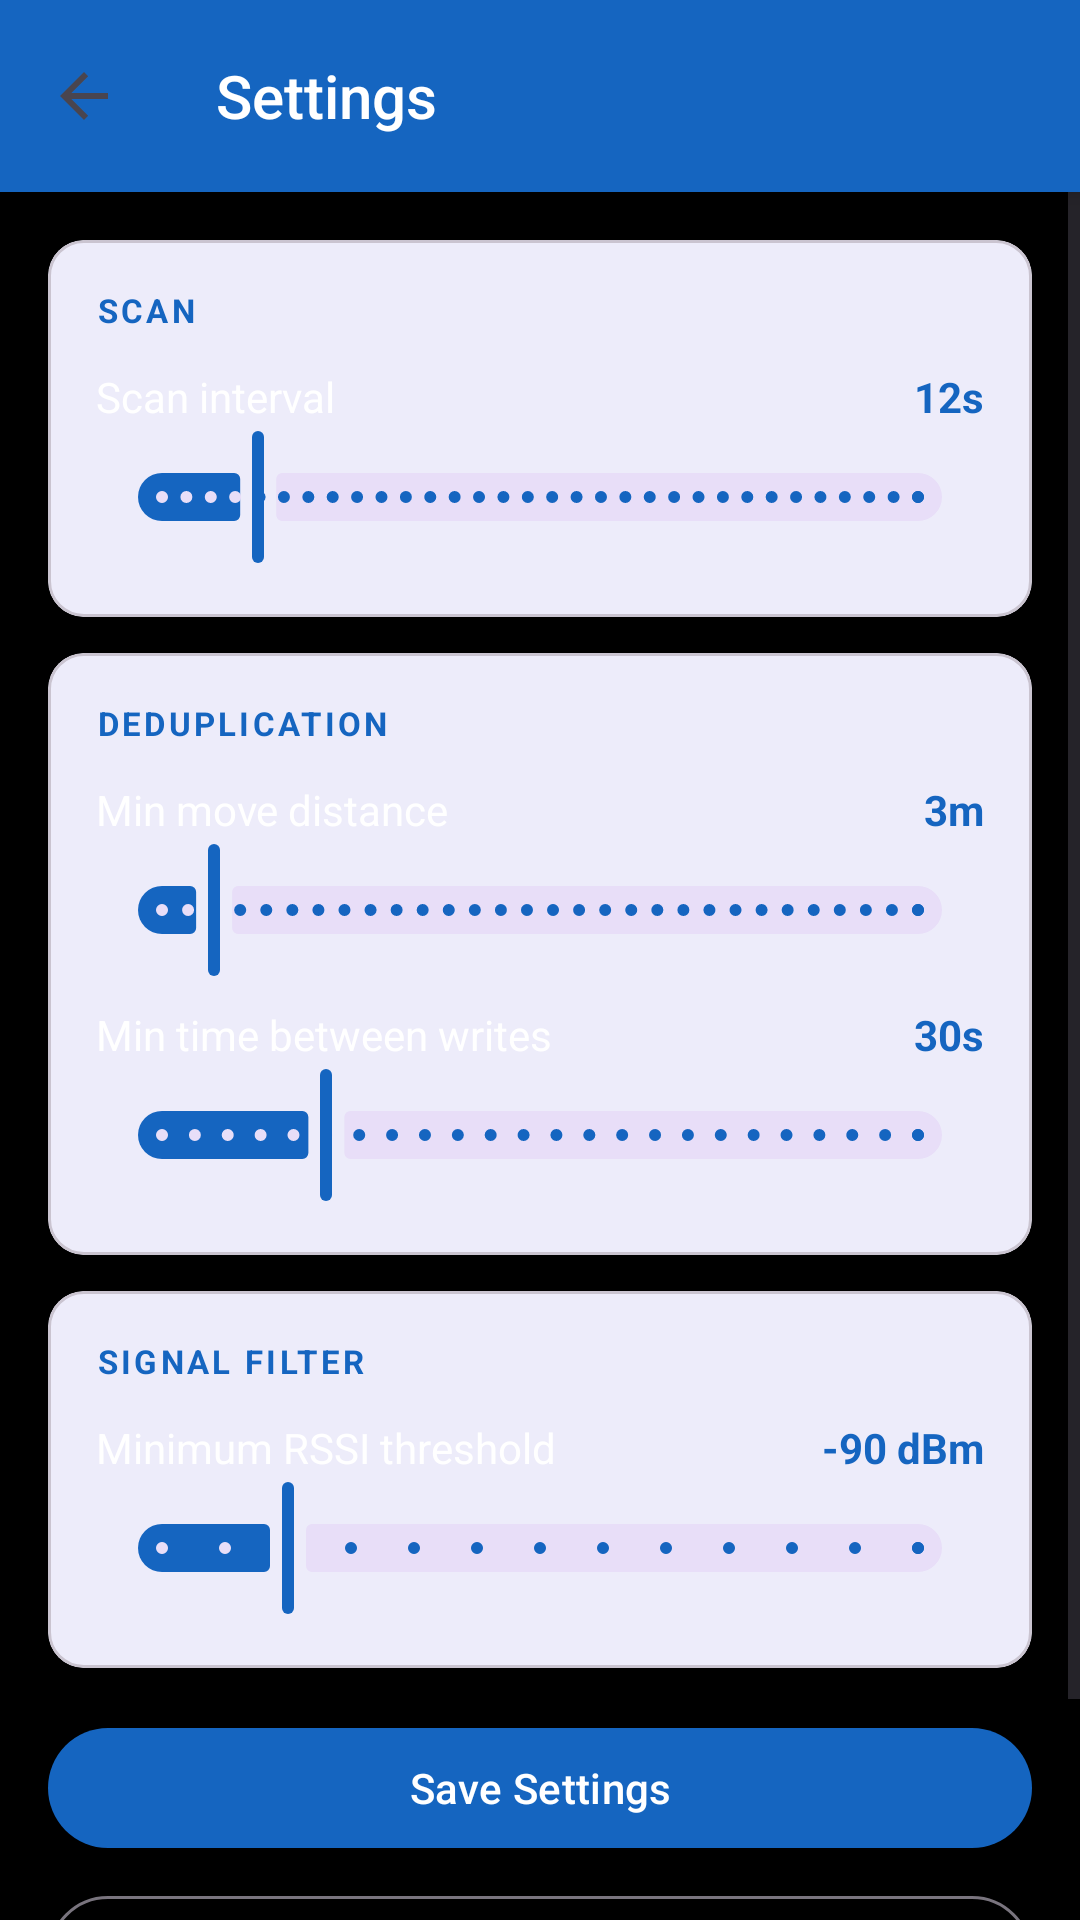

Write the Android layout XML for this screen, with the resource values it uses.
<!-- AndroidManifest.xml: application theme Theme.WiFiMapper -->
<!-- res/layout/activity_settings.xml -->
<?xml version="1.0" encoding="utf-8"?>
<LinearLayout xmlns:android="http://schemas.android.com/apk/res/android"
    xmlns:app="http://schemas.android.com/apk/res-auto"
    android:layout_width="match_parent"
    android:layout_height="match_parent"
    android:orientation="vertical"
    android:background="@color/background">

    <androidx.appcompat.widget.Toolbar
        android:id="@+id/toolbar"
        android:layout_width="match_parent"
        android:layout_height="?attr/actionBarSize"
        android:background="@color/primary"
        android:elevation="4dp"
        app:title="@string/title_settings"
        app:navigationIcon="?attr/homeAsUpIndicator"
        app:titleTextColor="@color/white" />

    <ScrollView
        android:layout_width="match_parent"
        android:layout_height="match_parent">

        <LinearLayout
            android:layout_width="match_parent"
            android:layout_height="wrap_content"
            android:orientation="vertical"
            android:padding="16dp">

            
            <com.google.android.material.card.MaterialCardView
                android:layout_width="match_parent"
                android:layout_height="wrap_content"
                android:layout_marginBottom="12dp"
                app:cardCornerRadius="12dp"
                app:cardElevation="2dp">

                <LinearLayout
                    android:layout_width="match_parent"
                    android:layout_height="wrap_content"
                    android:orientation="vertical"
                    android:padding="16dp">

                    <TextView
                        android:layout_width="match_parent"
                        android:layout_height="wrap_content"
                        android:text="@string/settings_section_scan"
                        android:textColor="@color/primary"
                        android:textStyle="bold"
                        android:textSize="11sp"
                        android:letterSpacing="0.1"
                        android:paddingBottom="12dp" />

                    <LinearLayout
                        android:layout_width="match_parent"
                        android:layout_height="wrap_content"
                        android:orientation="horizontal"
                        android:gravity="center_vertical">

                        <TextView
                            android:layout_width="0dp"
                            android:layout_height="wrap_content"
                            android:layout_weight="1"
                            android:text="@string/settings_scan_interval"
                            android:textColor="@color/on_surface" />

                        <TextView
                            android:id="@+id/scanIntervalValue"
                            android:layout_width="wrap_content"
                            android:layout_height="wrap_content"
                            android:text="12s"
                            android:textColor="@color/primary"
                            android:textStyle="bold" />
                    </LinearLayout>

                    <com.google.android.material.slider.Slider
                        android:id="@+id/scanIntervalSlider"
                        android:layout_width="match_parent"
                        android:layout_height="wrap_content"
                        android:valueFrom="5"
                        android:valueTo="60"
                        android:stepSize="1"
                        android:value="12" />

                </LinearLayout>
            </com.google.android.material.card.MaterialCardView>

            
            <com.google.android.material.card.MaterialCardView
                android:layout_width="match_parent"
                android:layout_height="wrap_content"
                android:layout_marginBottom="12dp"
                app:cardCornerRadius="12dp"
                app:cardElevation="2dp">

                <LinearLayout
                    android:layout_width="match_parent"
                    android:layout_height="wrap_content"
                    android:orientation="vertical"
                    android:padding="16dp">

                    <TextView
                        android:layout_width="match_parent"
                        android:layout_height="wrap_content"
                        android:text="@string/settings_section_dedup"
                        android:textColor="@color/primary"
                        android:textStyle="bold"
                        android:textSize="11sp"
                        android:letterSpacing="0.1"
                        android:paddingBottom="12dp" />

                    <LinearLayout
                        android:layout_width="match_parent"
                        android:layout_height="wrap_content"
                        android:orientation="horizontal"
                        android:gravity="center_vertical">

                        <TextView
                            android:layout_width="0dp"
                            android:layout_height="wrap_content"
                            android:layout_weight="1"
                            android:text="@string/settings_dedup_distance"
                            android:textColor="@color/on_surface" />

                        <TextView
                            android:id="@+id/dedupDistValue"
                            android:layout_width="wrap_content"
                            android:layout_height="wrap_content"
                            android:text="3m"
                            android:textColor="@color/primary"
                            android:textStyle="bold" />
                    </LinearLayout>

                    <com.google.android.material.slider.Slider
                        android:id="@+id/dedupDistSlider"
                        android:layout_width="match_parent"
                        android:layout_height="wrap_content"
                        android:valueFrom="1"
                        android:valueTo="30"
                        android:stepSize="1"
                        android:value="3" />

                    <LinearLayout
                        android:layout_width="match_parent"
                        android:layout_height="wrap_content"
                        android:orientation="horizontal"
                        android:gravity="center_vertical"
                        android:paddingTop="8dp">

                        <TextView
                            android:layout_width="0dp"
                            android:layout_height="wrap_content"
                            android:layout_weight="1"
                            android:text="@string/settings_dedup_time"
                            android:textColor="@color/on_surface" />

                        <TextView
                            android:id="@+id/dedupTimeValue"
                            android:layout_width="wrap_content"
                            android:layout_height="wrap_content"
                            android:text="30s"
                            android:textColor="@color/primary"
                            android:textStyle="bold" />
                    </LinearLayout>

                    <com.google.android.material.slider.Slider
                        android:id="@+id/dedupTimeSlider"
                        android:layout_width="match_parent"
                        android:layout_height="wrap_content"
                        android:valueFrom="5"
                        android:valueTo="120"
                        android:stepSize="5"
                        android:value="30" />

                </LinearLayout>
            </com.google.android.material.card.MaterialCardView>

            
            <com.google.android.material.card.MaterialCardView
                android:layout_width="match_parent"
                android:layout_height="wrap_content"
                android:layout_marginBottom="16dp"
                app:cardCornerRadius="12dp"
                app:cardElevation="2dp">

                <LinearLayout
                    android:layout_width="match_parent"
                    android:layout_height="wrap_content"
                    android:orientation="vertical"
                    android:padding="16dp">

                    <TextView
                        android:layout_width="match_parent"
                        android:layout_height="wrap_content"
                        android:text="@string/settings_section_filter"
                        android:textColor="@color/primary"
                        android:textStyle="bold"
                        android:textSize="11sp"
                        android:letterSpacing="0.1"
                        android:paddingBottom="12dp" />

                    <LinearLayout
                        android:layout_width="match_parent"
                        android:layout_height="wrap_content"
                        android:orientation="horizontal"
                        android:gravity="center_vertical">

                        <TextView
                            android:layout_width="0dp"
                            android:layout_height="wrap_content"
                            android:layout_weight="1"
                            android:text="@string/settings_rssi_min"
                            android:textColor="@color/on_surface" />

                        <TextView
                            android:id="@+id/rssiMinValue"
                            android:layout_width="wrap_content"
                            android:layout_height="wrap_content"
                            android:text="-90 dBm"
                            android:textColor="@color/primary"
                            android:textStyle="bold" />
                    </LinearLayout>

                    <com.google.android.material.slider.Slider
                        android:id="@+id/rssiMinSlider"
                        android:layout_width="match_parent"
                        android:layout_height="wrap_content"
                        android:valueFrom="-100"
                        android:valueTo="-40"
                        android:stepSize="5"
                        android:value="-90" />

                </LinearLayout>
            </com.google.android.material.card.MaterialCardView>

            
            <com.google.android.material.button.MaterialButton
                android:id="@+id/btnSaveSettings"
                android:layout_width="match_parent"
                android:layout_height="wrap_content"
                android:text="@string/btn_save_settings" />

            <com.google.android.material.button.MaterialButton
                android:id="@+id/btnResetSettings"
                android:layout_width="match_parent"
                android:layout_height="wrap_content"
                android:layout_marginTop="8dp"
                style="@style/Widget.Material3.Button.OutlinedButton"
                android:text="@string/btn_reset_settings" />

            <TextView
                android:layout_width="match_parent"
                android:layout_height="wrap_content"
                android:layout_marginTop="16dp"
                android:text="@string/settings_restart_note"
                android:textSize="12sp"
                android:textColor="@color/on_surface_secondary"
                android:gravity="center" />

        </LinearLayout>
    </ScrollView>
</LinearLayout>
<!-- resources referenced by this layout -->
<resources>
  <color name="background">#000000</color>
  <color name="on_surface">#FFFFFF</color>
  <color name="on_surface_secondary">#FFFFFF</color>
  <color name="primary">#1565C0</color>
  <color name="white">#FFFFFFFF</color>
  <string name="btn_reset_settings">Reset to Defaults</string>
  <string name="btn_save_settings">Save Settings</string>
  <string name="settings_dedup_distance">Min move distance</string>
  <string name="settings_dedup_time">Min time between writes</string>
  <string name="settings_restart_note">Restart the scan service for changes to take effect.</string>
  <string name="settings_rssi_min">Minimum RSSI threshold</string>
  <string name="settings_scan_interval">Scan interval</string>
  <string name="settings_section_dedup">DEDUPLICATION</string>
  <string name="settings_section_filter">SIGNAL FILTER</string>
  <string name="settings_section_scan">SCAN</string>
  <string name="title_settings">Settings</string>
  <style name="Theme.WiFiMapper" parent="Base.Theme.WiFiMapper" />
  <style name="Base.Theme.WiFiMapper" parent="Theme.Material3.DayNight.NoActionBar">
          <item name="colorPrimary">@color/primary</item>
          <item name="colorPrimaryDark">@color/primary_dark</item>
          <item name="colorAccent">@color/accent</item>
          <item name="android:statusBarColor">@color/primary_dark</item>
          <item name="toolbarStyle">@style/AppToolbar</item>
      </style>
  <color name="primary_dark">#003C8F</color>
  <color name="accent">#00BCD4</color>
  <style name="AppToolbar" parent="Widget.AppCompat.Toolbar">
          <item name="android:background">@color/primary</item>
          <item name="titleTextColor">@color/white</item>
      </style>
</resources>
